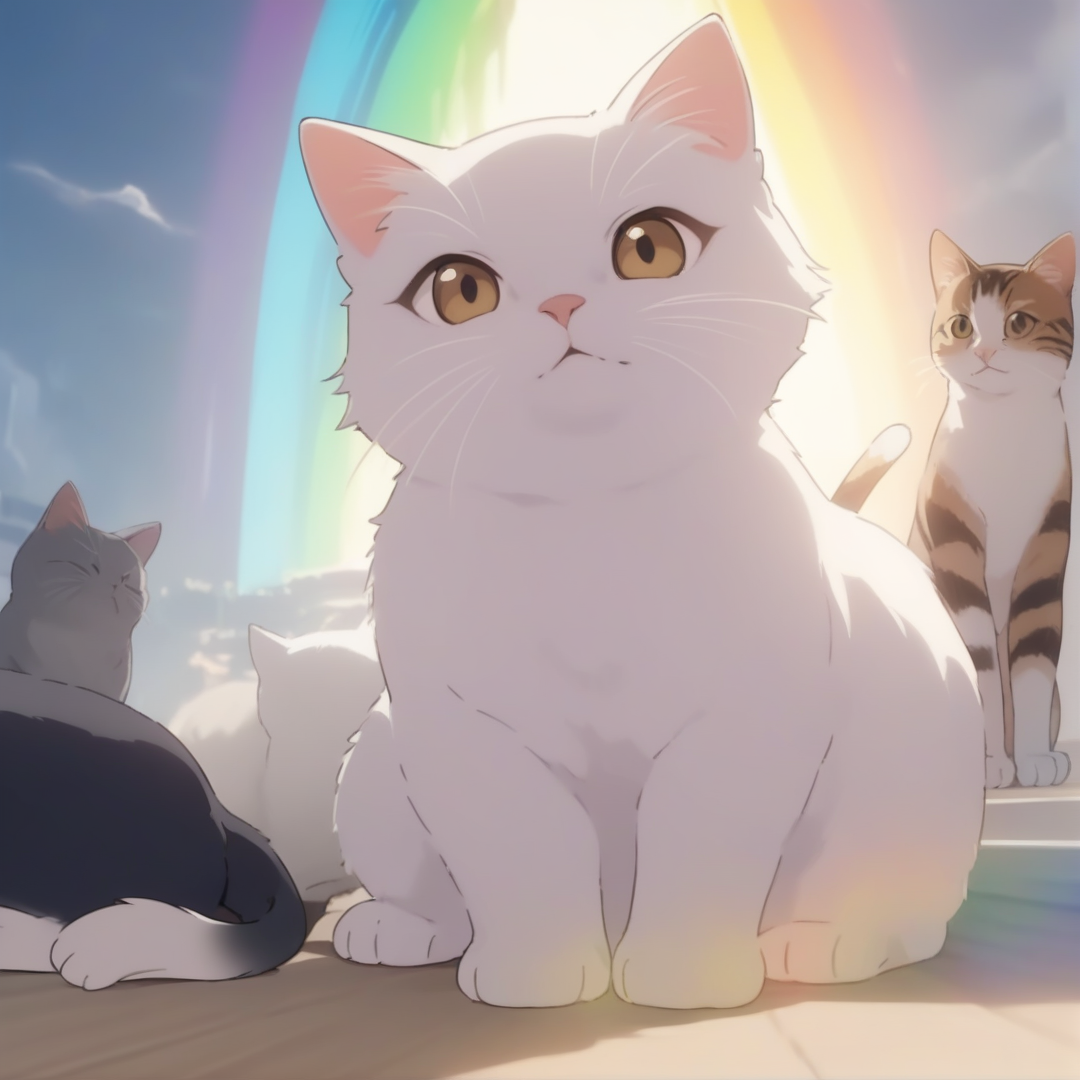
Generation parameters embedded in this image by AUTOMATIC1111 Stable Diffusion web UI or a fork of it (Forge, ...) (PNG 'parameters' text chunk):
masterpiece, best quality,
cats, rainbows,
anime screencap, anime coloring
Negative prompt: heterochromia, (worst quality, low quality:1.4), negative_hand Negative Embedding,verybadimagenegative_v1.3, 2girls, nsfw:1.4,bad anatomy, bad hands, cropped, missing fingers,too many fingers, missing arms, long neck, Humpbacked, deformed, disfigured, poorly drawn face, distorted face, mutation, mutated, extra limb, ugly, poorly drawn hands, missing limb, floating limbs, disconnected limbs, malformed hands, out of focus, long body, missing toes, too many toes,monochrome, symbol, text, logo, door frame, window frame, mirror frame
Steps: 30, Sampler: Euler a, CFG scale: 3, Seed: 2617938118, Size: 1080x1080, Model hash: 8421598e93, Model: AnythingXL_xl, Version: v1.8.0